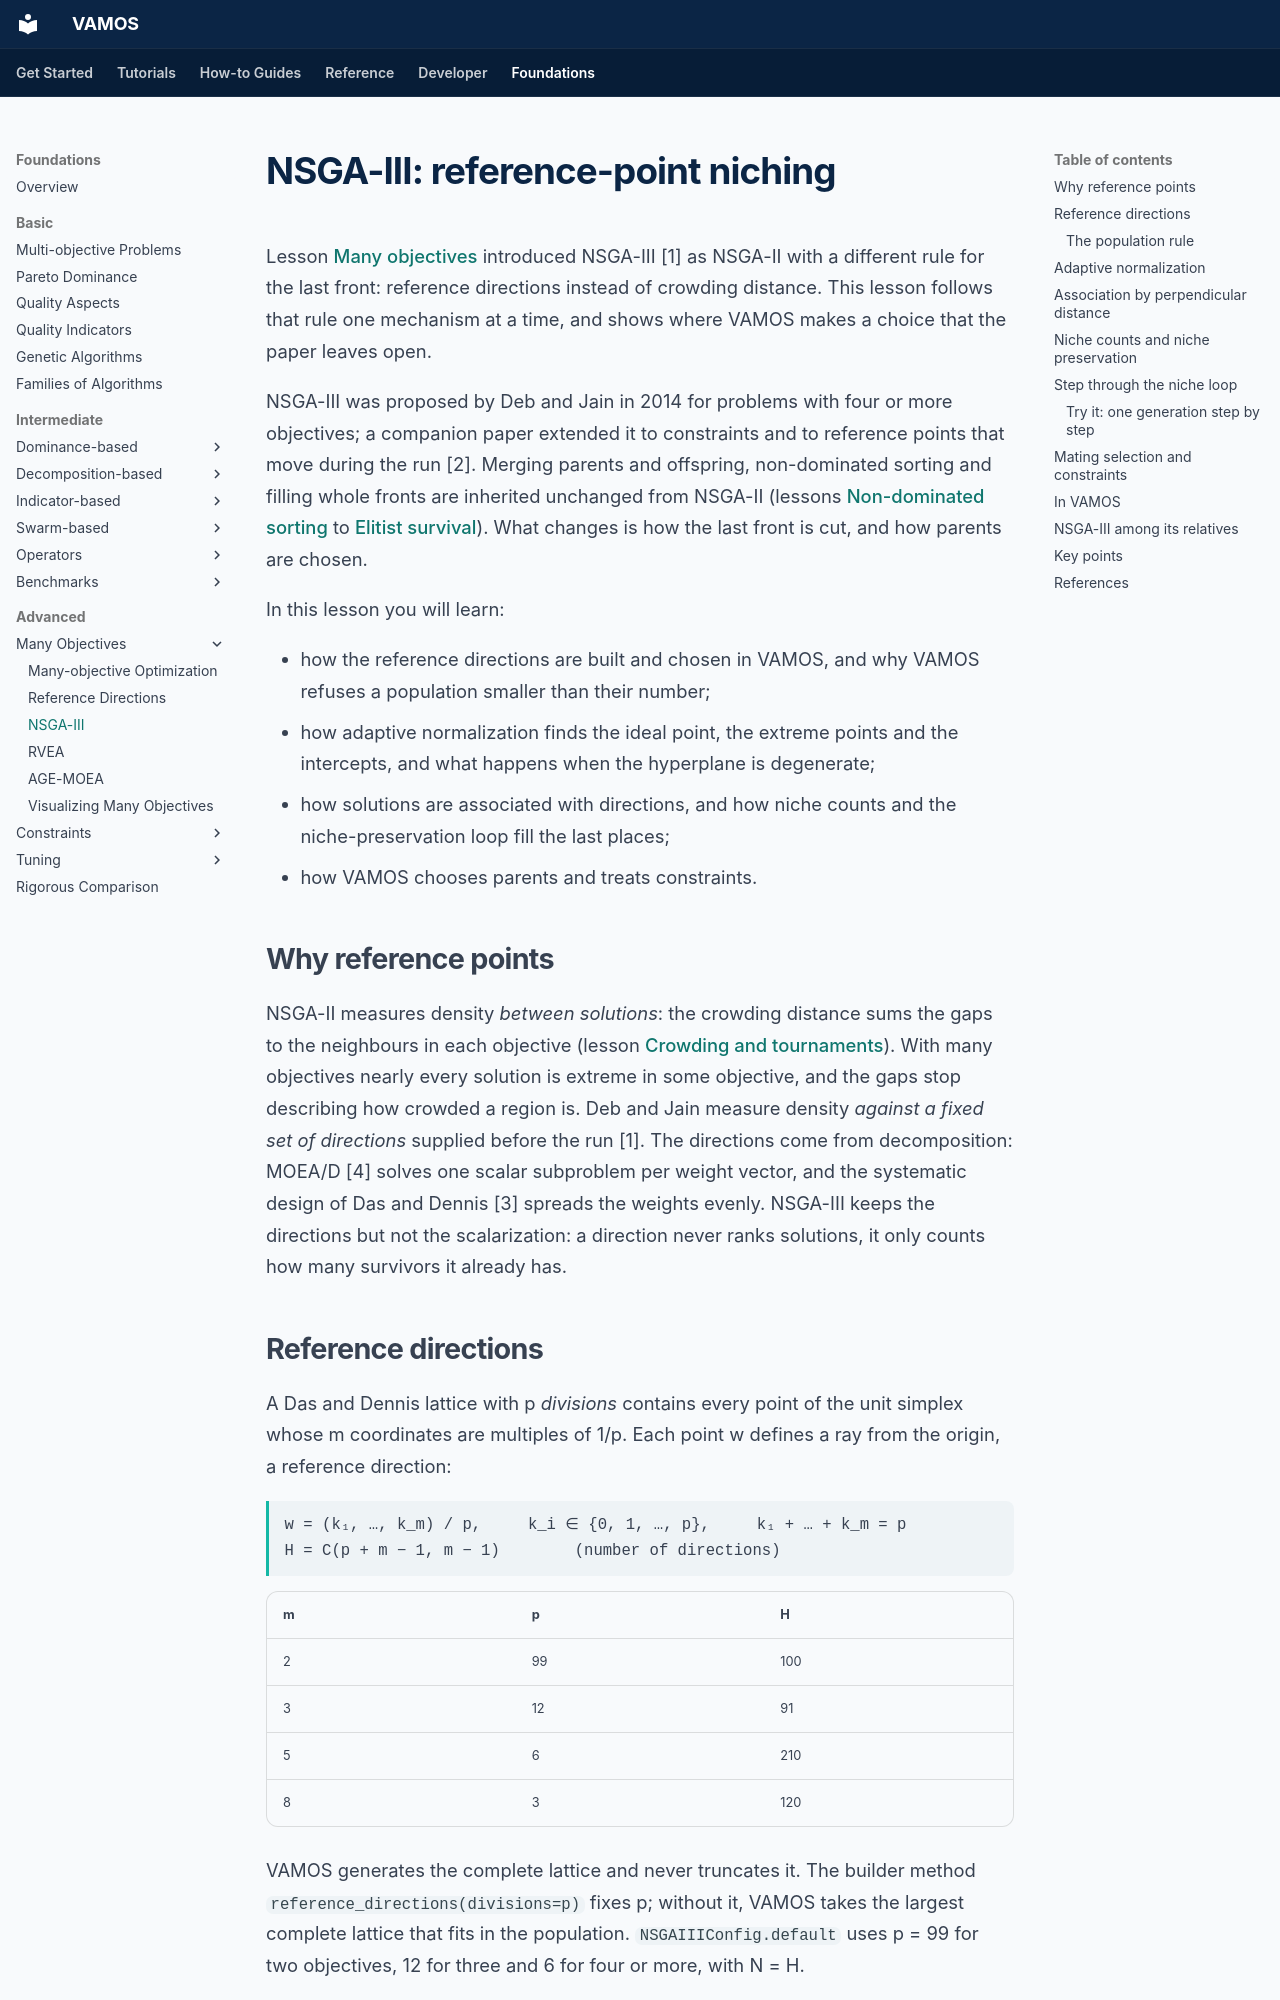

repository: vamos-optimization/VAMOS · page: foundations/advanced/nsga-iii/index.html · generator: mkdocs

---
description: 'NSGA-III step by step in VAMOS: Das and Dennis reference directions and the population rule, adaptive normalization with extreme points and intercepts, association by perpendicular distance, niche counts and the niche-preservation loop, mating selection and constraints, with an interactive figure and VAMOS code.'
search:
  boost: 0.5
---

# NSGA-III: reference-point niching

Lesson [Many objectives](many-objective.md#nsga-iii-in-detail) introduced NSGA-III [1] as
NSGA-II with a different rule for the last front: reference directions instead
of crowding distance. This lesson follows that rule one mechanism at a time,
and shows where VAMOS makes a choice that the paper leaves open.

NSGA-III was proposed by Deb and Jain in 2014 for problems with four or more
objectives; a companion paper extended it to constraints and to reference
points that move during the run [2]. Merging parents and offspring,
non-dominated sorting and filling whole fronts are inherited unchanged from
NSGA-II (lessons [Non-dominated sorting](../intermediate/non-dominated-sorting.md) to
[Elitist survival](../intermediate/elitist-survival.md)). What changes is how the last
front is cut, and how parents are chosen.

In this lesson you will learn:

- how the reference directions are built and chosen in VAMOS, and why VAMOS
  refuses a population smaller than their number;
- how adaptive normalization finds the ideal point, the extreme points and the
  intercepts, and what happens when the hyperplane is degenerate;
- how solutions are associated with directions, and how niche counts and the
  niche-preservation loop fill the last places;
- how VAMOS chooses parents and treats constraints.

## Why reference points

NSGA-II measures density *between solutions*: the crowding distance sums the
gaps to the neighbours in each objective (lesson
[Crowding and tournaments](../intermediate/crowding-distance.md)). With many objectives nearly every
solution is extreme in some objective, and the gaps stop describing how
crowded a region is. Deb and Jain measure density *against a fixed set of
directions* supplied before the run [1]. The directions come from
decomposition: MOEA/D [4] solves one scalar subproblem per weight vector, and
the systematic design of Das and Dennis [3] spreads the weights evenly.
NSGA-III keeps the directions but not the scalarization: a direction never
ranks solutions, it only counts how many survivors it already has.
